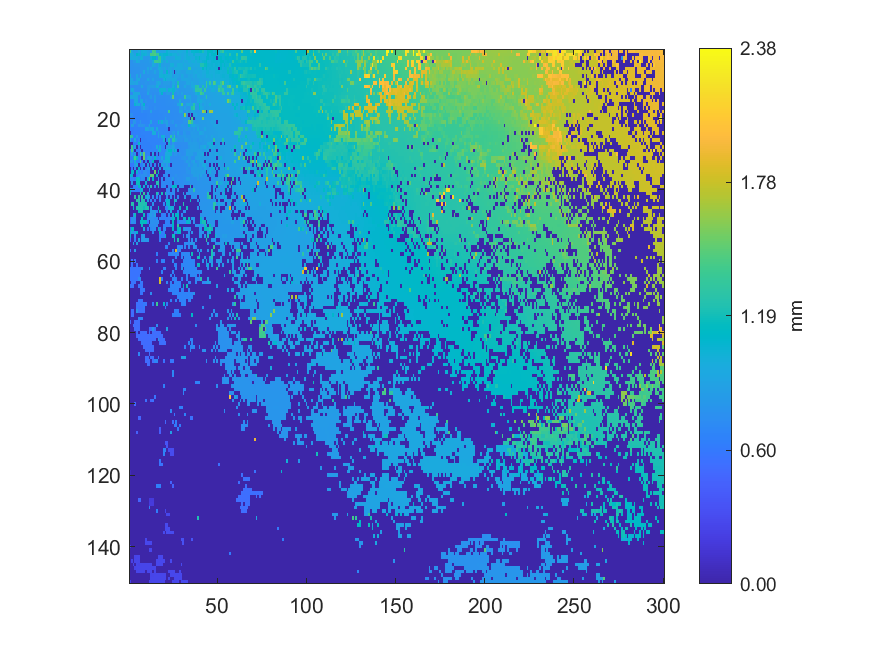

Values plotted in this chart, from the file beside it:
1.40627, 0.964042, 0.814013, 0.867619, 0.868823, 0.974134, 0.842369, 1.00685, 0.963402, 0.980986, 0.907219, 0.85887, 0.86361, 1.40734, 1.38343, 0.880591, 0.883748, 0.891296, 0.899693, 0.904974, 0.905159, 1.04941, 0.988163, 0.916665
0.9801, 0.9768, 0.965, 0.8708, 1.071, 1.035, 0.822, 1.014, 1.025, 1.001, 0.9172, 0.9199, 1.419, 1.42, 1.447, 1.334, 1.356, 1.055, 1.03, 1.058, 1.061, 1.062, 1.016, 1.033
0.9756, 0.9589, 0.959, 0.9596, 0.9578, 0.8942, 1.005, 1.006, 0.8111, 0.8117, 0.8143, 0.8258, 1.015, 1.089, 1.091, 0.8547, 1.354, 1.334, 1.013, 1.036, 1.011, 0.8925, 0.8947, 0.8963
0.7718, 0.7725, 0.8298, 0.8213, 0.9586, 0.9216, 0.7992, 0.7988, 0.8023, 0.8026, 0.8057, 0.8314, 0.8193, 0.9739, 1.359, 1.382, 1.347, 1.345, 1.012, 0.8731, 0.8767, 1.002, 0.8841, 0.8877
0.7681, 0.769, 0.7712, 0.7728, 0.7728, 0.7728, 0.7903, 0.7884, 0.7871, 0.7945, 0.8014, 0.805, 0.8171, 0.974, 0.9015, 0.8352, 0.9152, 1.036, 0.8546, 0.8641, 0.8666, 0.8654, 0.8714, 0.9864
0.762, 0.7625, 0.7634, 0.7641, 0.7675, 0.7698, 0.7777, 0.7784, 0.7803, 0.7824, 0.9056, 0.8024, 0.9232, 0.818, 0.8191, 0.8243, 0.9859, 0.9838, 0.9014, 0.8812, 0.9921, 0.8531, 0.9156, 0.9141
0.7592, 0.7614, 0.7618, 0.7633, 0.7657, 0.7668, 0.7714, 0.7729, 0.9513, 0.7829, 0.8603, 0.7942, 0.8011, 0.8158, 0.9089, 0.8154, 0.8178, 0.9737, 1, 0.83, 0.8332, 1.088, 0.8394, 0.9819
0.9512, 0.7536, 0.7595, 0.7614, 0.9101, 0.7707, 0.9813, 0.7701, 0.774, 0.7793, 0.7802, 0.7919, 0.7951, 0.7999, 0.8079, 0.8007, 0.8037, 0.9981, 1.007, 1.03, 1.001, 1.002, 0.9817, 0.978
0.9048, 0.9089, 0.7537, 0.7555, 0.8945, 0.9309, 0.7605, 0.7655, 0.7681, 0.7724, 0.9258, 0.8192, 0.7858, 0.8748, 0.7906, 0.8012, 0.7972, 0.7967, 0.7994, 0.9772, 1.064, 0.9457, 0.9472, 0.9367
0.9285, 0.8942, 0.9121, 0.8806, 0.9293, 0.7778, 0.7579, 0.7673, 0.7661, 0.7915, 0.7671, 0.805, 0.7751, 0.7739, 0.7794, 0.8856, 0.9701, 0.9075, 0.7867, 0.8433, 0.8447, 0.8401, 0.833, 0.8082
0.7285, 0.7322, 0.7333, 0.7352, 0.7362, 0.7438, 0.7466, 0.9262, 0.7526, 0.7507, 0.8259, 0.8293, 0.8303, 0.8498, 0.8447, 0.9956, 0.9181, 0.7721, 0.8157, 0.8259, 0.841, 0.8169, 0.8058, 0.7979
0.792, 0.9511, 0.9425, 0.7457, 0.728, 0.7324, 0.7354, 0.7442, 0.7423, 0.7421, 0.8437, 0.8324, 0.7515, 0.7576, 0.7563, 0.7723, 0.763, 1.029, 1.02, 1.02, 1.02, 0.8473, 1.037, 1.009
0.7067, 0.7108, 0.9401, 0.9404, 0.9362, 0.9377, 0.7343, 0.7266, 0.7283, 0.734, 0.9269, 0.7559, 0.7556, 0.7403, 0.7506, 0.7419, 0.7428, 0.8505, 1.073, 0.7419, 0.7406, 0.8296, 0.8439, 0.7558
0.9467, 0.9438, 0.9238, 0.9226, 0.9273, 0.7038, 0.8509, 0.7058, 0.7182, 0.7232, 0.7212, 0.7568, 0.8364, 0.7285, 0.8436, 0.7321, 0.7294, 0.7295, 0.7292, 0.7322, 0.7388, 0.74, 0.7408, 0.8356
0.6775, 0.6775, 0.6825, 0.9472, 0.9402, 0.6889, 0.9046, 0.9402, 0.6993, 0.7668, 0.7118, 0.7112, 0.7125, 0.7133, 0.8597, 0.7176, 0.7189, 0.7205, 0.7232, 0.7259, 0.7298, 0.7334, 0.7386, 0.7431
0.6646, 0.673, 0.6717, 1.047, 0.9396, 0.9542, 0.6841, 0.8873, 1.081, 0.7014, 0.7194, 0.7228, 0.7091, 0.715, 0.7131, 0.714, 0.7164, 0.7165, 0.7197, 0.7205, 0.7222, 0.727, 0.7299, 0.7329
0.6625, 0.6629, 0.6661, 0.6737, 0.6745, 0.6749, 0.6753, 0.7919, 0.887, 0.7497, 0.7287, 0.6971, 0.7079, 0.706, 0.7455, 0.7086, 0.7133, 0.7141, 0.7154, 0.717, 0.7213, 0.7223, 0.7238, 0.7324
0.644, 0.6555, 0.6626, 0.6639, 0.6657, 0.6728, 0.6727, 0.727, 0.6816, 0.6831, 0.6904, 0.6933, 0.8775, 0.7003, 0.702, 0.7027, 0.7043, 0.7081, 0.7106, 0.7118, 0.7128, 0.7159, 1.396, 0.7231
0.7323, 0.7401, 0.6575, 0.6589, 0.6606, 0.6633, 0.664, 0.6644, 0.6734, 0.6796, 0.6817, 0.6906, 0.7011, 0.6945, 0.697, 0.6982, 0.7002, 0.7029, 0.7056, 0.7091, 0.7111, 0.7131, 0.717, 0.7225
0.6408, 0.6458, 0.6504, 0.6577, 0.6612, 0.6627, 0.6648, 0.6734, 0.6733, 0.674, 0.684, 0.6858, 0.6897, 0.6921, 0.6936, 0.6949, 0.6974, 0.7005, 0.7045, 0.7074, 0.8733, 0.7152, 0.7179, 0.7244
0.6385, 0.648, 0.8247, 0.7769, 0.6596, 0.6631, 0.7787, 0.671, 0.6721, 0.6754, 0.6783, 0.6821, 0.9134, 0.6858, 0.6877, 0.6903, 1.056, 0.8317, 1.03, 0.808, 0.837, 0.8874, 0.7187, 0.7634
0.6301, 0.8746, 0.8256, 0.6468, 0.6543, 0.7735, 0.7634, 0.7727, 0.7593, 0.6944, 0.702, 0.9235, 0.6794, 0.6814, 0.6846, 0.687, 0.6883, 0.6922, 0.6982, 0.7015, 0.7048, 0.8666, 0.7135, 0.715
0.6278, 0.6301, 0.6329, 0.6421, 0.6466, 0.6495, 0.6551, 0.6569, 0.6587, 0.9201, 0.8807, 0.8056, 0.9016, 0.9548, 0.6808, 0.9499, 0.6904, 0.6907, 0.6917, 0.6978, 0.701, 0.7051, 0.004315, 0.7141
0.003942, 0.6335, 0.6342, 0.6345, 0.639, 0.6501, 0.6497, 0.6523, 0.653, 0.655, 0.6557, 0.6575, 0.6589, 0.9931, 0.9744, 0.6783, 0.867, 0.7052, 0.6928, 0.6953, 0.6981, 0.7007, 0.7048, 0.7097
1.403, 1.289, 0.6344, 0.6334, 0.8183, 0.6465, 0.6474, 0.6485, 0.6518, 0.6525, 0.6538, 0.6566, 0.6572, 0.6639, 0.67, 0.6712, 0.8852, 0.6808, 1.026, 0.9847, 0.6957, 0.6991, 0.7002, 1.276
0.8955, 0.6156, 0.6155, 0.9841, 0.632, 0.7347, 0.003944, 0.6456, 0.6489, 0.6502, 0.6529, 0.655, 0.6577, 0.6588, 0.6632, 0.6698, 0.6716, 0.6733, 0.6804, 0.9821, 0.004394, 0.6913, 1.241, 0.7004
0.00386, 0.004219, 0.6153, 0.619, 0.6248, 1.134, 0.6395, 0.6409, 0.6484, 0.649, 0.6508, 0.6517, 0.6536, 0.6544, 0.6576, 0.6604, 0.6662, 0.6726, 0.674, 0.6801, 0.684, 0.004187, 1.031, 0.6991
0.004256, 1.403, 0.6475, 0.9064, 0.003759, 0.702, 0.003725, 0.6422, 0.6431, 0.6466, 0.6485, 0.6495, 0.6509, 0.6591, 0.661, 0.9802, 0.6663, 1.009, 0.681, 0.6819, 0.004584, 0.8163, 0.8493, 0.8224
0.6006, 1.388, 0.8152, 0.004224, 0.6278, 0.6266, 0.6268, 0.004102, 0.645, 0.6443, 0.6509, 0.652, 0.6577, 0.6579, 0.6694, 0.6657, 0.989, 1.026, 0.6846, 0.6865, 0.6903, 0.9426, 1.099, 1.099
0.5974, 0.8734, 0.6082, 0.8288, 0.003954, 0.6278, 1.391, 0.8366, 1.509, 0.6449, 0.6525, 0.6568, 0.004138, 0.9019, 0.004354, 0.6705, 0.003619, 0.6861, 0.6876, 0.6885, 0.9572, 0.9753, 0.9633, 1.032
0.5978, 0.5992, 1.157, 1.393, 1.168, 0.6318, 0.6252, 0.003581, 1.528, 0.6488, 0.8808, 0.9806, 0.7951, 0.6696, 1.124, 0.6783, 0.6848, 0.6915, 0.937, 0.6972, 1.005, 1.007, 1.006, 0.7201
0.8, 0.7768, 0.5981, 1.011, 0.6353, 0.6263, 1.399, 0.639, 0.004102, 0.6532, 0.004366, 1.137, 0.661, 1.131, 0.004281, 0.00449, 0.003821, 0.6947, 0.7391, 0.9267, 0.9504, 0.9356, 1.013, 0.7238
0.5896, 0.5911, 0.5914, 0.8109, 0.968, 0.003856, 0.6288, 0.629, 0.8194, 0.003755, 0.8213, 0.003863, 0.6637, 0.003859, 0.6903, 0.003789, 0.7992, 0.004125, 0.9288, 0.8071, 0.7087, 0.8955, 0.7183, 0.003886
0.004008, 0.5909, 0.004136, 0.7448, 0.004263, 1.088, 0.004228, 0.7209, 0.004021, 0.6541, 0.7688, 0.9887, 0.004335, 0.9673, 0.003522, 0.004639, 0.003945, 0.8708, 0.004006, 0.9117, 0.8912, 0.9047, 0.9396, 0.7265
0.003756, 1.074, 1.074, 0.004211, 1.071, 0.6183, 0.694, 0.6279, 0.7415, 0.7393, 0.6814, 0.6924, 0.003622, 0.004154, 1.539, 0.004181, 1.16, 0.004025, 0.004144, 0.003917, 0.7119, 0.7164, 0.7188, 0.7237
1.065, 1.065, 0.003781, 0.004962, 0.6053, 0.7152, 0.7028, 0.7362, 0.7432, 0.7458, 0.6845, 0.7435, 1.51, 1.495, 0.004113, 1.061, 0.003589, 0.004092, 0.003731, 0.7067, 0.7107, 0.7129, 0.003685, 0.7196
0.6833, 0.6879, 0.7007, 0.5941, 1.15, 1.052, 0.6182, 0.7186, 0.6946, 0.004247, 1.002, 1.497, 0.004005, 1.091, 0.004238, 0.003709, 0.7147, 0.004173, 0.7031, 0.00381, 0.7057, 0.7064, 0.7084, 0.7099
0.003883, 0.7856, 0.00439, 0.00379, 1.157, 1.157, 0.003896, 0.004144, 0.003958, 1.03, 0.004049, 0.003694, 0.003938, 0.003843, 0.00413, 1.253, 1.254, 0.003833, 0.691, 0.6915, 0.6972, 0.704, 0.7062, 0.7085
0.004375, 0.004197, 0.649, 0.6664, 0.6664, 1.109, 1.023, 0.003894, 1.027, 0.003749, 0.7363, 0.003924, 1.267, 0.003831, 0.6875, 0.003943, 1.211, 0.003815, 0.6908, 0.6924, 0.6971, 0.003835, 0.704, 0.707
1.13, 0.6456, 0.6455, 0.6445, 0.6109, 0.6116, 1.057, 1.023, 0.004114, 0.004206, 0.004044, 0.7396, 0.003749, 0.003985, 0.003876, 0.00407, 0.00396, 0.003779, 0.004016, 0.004127, 0.003799, 0.7025, 0.7061, 0.004206
1.044, 0.003974, 0.0039, 0.004018, 0.003407, 0.004241, 1.214, 0.004, 1.352, 0.004164, 0.9462, 0.003924, 0.003571, 0.003888, 0.004831, 1.232, 0.6701, 0.003977, 1.201, 0.003723, 1.21, 0.7369, 0.7047, 0.7051
0.003835, 0.004093, 0.003496, 1.296, 0.004033, 1.29, 0.003516, 1.327, 0.003901, 1.026, 0.8939, 0.8287, 0.004084, 0.7494, 0.003789, 0.6559, 0.003958, 0.6665, 0.004149, 0.004208, 0.003509, 0.7381, 0.003647, 0.7048
0.00355, 0.004003, 0.004564, 0.004605, 1.281, 1.271, 0.003809, 1.242, 1.24, 0.004009, 0.8331, 0.003874, 0.6703, 0.003301, 0.6385, 0.003704, 0.004055, 0.673, 0.004276, 0.003962, 0.6761, 1.06, 1.074, 0.004147
0.003919, 1.257, 1.256, 0.00424, 0.004193, 1.238, 1.239, 1.237, 1.238, 1.202, 0.003866, 0.004111, 0.003597, 0.7938, 0.003841, 0.003917, 0.003878, 0.004549, 0.003711, 0.665, 0.0041, 1.057, 1.057, 0.004347
0.003763, 0.003588, 1.057, 0.003657, 1.24, 1.241, 1.237, 1.241, 1.188, 1.24, 1.241, 0.004282, 0.7689, 0.004, 0.004203, 0.003692, 1.092, 0.00347, 0.004304, 0.003735, 0.6628, 0.6636, 1.013, 1.014
0.00417, 0.004134, 0.003705, 0.003909, 0.003843, 1.164, 1.215, 1.233, 0.003858, 0.00398, 0.003992, 0.003878, 0.8226, 0.8146, 0.8429, 0.6212, 0.003534, 1.206, 0.003619, 0.00415, 0.003986, 0.6577, 0.003882, 0.9611
0.004018, 0.00435, 0.6854, 1.189, 0.003564, 0.004206, 0.003757, 0.004115, 1.158, 0.00386, 0.5881, 0.7873, 0.8286, 0.7507, 0.8946, 0.004209, 0.003764, 0.004093, 0.6407, 0.641, 0.6403, 0.003808, 0.6636, 0.004075
0.4781, 0.7679, 0.7673, 0.7363, 0.004039, 0.003885, 0.003869, 1.155, 0.00365, 0.004399, 0.7736, 0.7746, 0.7544, 0.753, 0.6966, 0.6975, 0.003777, 0.6932, 0.6355, 0.6373, 0.638, 0.6391, 0.6449, 0.7565
0.478, 0.7697, 0.7366, 0.7255, 0.003845, 0.003749, 1.112, 1.147, 1.148, 1.126, 0.5773, 0.003576, 0.7535, 0.7541, 0.7435, 0.7434, 0.7442, 0.003439, 0.00423, 0.00365, 0.6384, 0.6415, 0.6409, 0.003843
0.003823, 0.004051, 0.003799, 0.004301, 0.003857, 0.003829, 0.003814, 1.168, 0.00382, 0.00404, 0.00382, 0.7355, 0.7352, 0.7356, 0.7291, 0.729, 0.004159, 0.003693, 0.004012, 0.6298, 0.6381, 0.6391, 0.642, 0.6418
0.4909, 1.13, 1.127, 0.004085, 0.003715, 0.0039, 0.00394, 0.003943, 0.9531, 0.003769, 0.5778, 0.003923, 0.6773, 0.7292, 0.7275, 0.003824, 1.158, 0.6194, 0.01094, 0.6949, 0.6942, 0.004199, 0.003968, 0.003538
1.071, 0.8574, 0.8004, 0.7983, 1.071, 0.003952, 0.003895, 0.004143, 0.003698, 0.0039, 0.003449, 0.00372, 0.003632, 0.6874, 0.003845, 0.004196, 0.004007, 1.133, 0.6248, 0.6263, 0.00375, 0.003888, 0.00378, 0.003938
1.051, 0.004069, 0.003699, 0.7729, 0.003883, 0.004011, 0.003848, 0.8054, 0.8215, 0.004191, 0.00385, 0.003953, 0.004343, 0.004045, 0.003993, 0.003477, 0.003061, 0.6232, 0.6277, 0.6319, 1.12, 0.003789, 0.003972, 0.003979
0.5243, 0.004172, 0.003995, 0.6326, 0.00389, 0.8775, 0.00343, 0.8015, 0.8196, 0.7997, 0.8005, 0.004221, 0.003957, 0.004125, 0.003934, 0.003945, 0.003972, 0.6292, 0.003929, 0.004673, 0.00353, 0.004115, 0.003724, 0.004291
0.003709, 0.00362, 0.8942, 0.003668, 0.8711, 0.003709, 0.00364, 0.004054, 0.004338, 0.00364, 0.003963, 0.003955, 0.004314, 0.00377, 0.003985, 0.003628, 0.004159, 0.003901, 0.003818, 0.003556, 0.004031, 0.003622, 0.6585, 0.003797
0.003757, 0.003843, 0.004156, 0.003626, 0.003744, 0.003995, 0.003723, 0.003511, 0.003966, 0.004185, 0.004035, 0.004045, 0.003807, 0.003699, 0.003841, 0.003732, 0.003587, 0.003574, 0.00389, 0.004372, 0.6501, 0.6534, 0.003965, 0.004008
0.5488, 0.003569, 0.004138, 0.8353, 0.00403, 0.003703, 0.003768, 0.003698, 0.004025, 0.003491, 0.004268, 0.003732, 0.004116, 0.003671, 0.003735, 0.004086, 0.004312, 0.003418, 0.004203, 0.003653, 0.003967, 0.003616, 0.00402, 0.003832
0.003579, 0.004174, 0.003585, 0.003983, 0.003886, 0.003737, 0.003878, 0.003571, 0.003773, 0.01052, 0.003837, 0.003865, 0.003895, 0.003364, 0.004123, 0.6288, 0.003379, 0.004166, 0.003985, 0.004144, 0.003793, 0.004021, 0.6661, 0.667
0.003773, 0.003667, 0.004607, 0.003786, 0.004022, 0.004055, 0.004291, 0.004035, 0.004229, 0.003475, 0.003807, 0.003542, 0.004256, 0.00379, 0.003671, 0.003552, 0.0035, 0.003871, 0.003474, 0.003941, 0.003945, 0.003814, 0.003865, 0.004004
0.003603, 0.5626, 0.003718, 0.5669, 0.003494, 0.003929, 0.003679, 0.004276, 0.003806, 0.004222, 0.003681, 0.004012, 0.003602, 0.004038, 0.003492, 0.634, 0.003319, 0.004039, 0.6455, 0.6468, 0.003759, 0.003735, 0.003681, 0.004022
0.003646, 0.5626, 0.004233, 0.003646, 0.5664, 0.003639, 0.004141, 0.004207, 0.003822, 0.003938, 0.004106, 0.003478, 0.003773, 0.003703, 0.003978, 0.003805, 0.003934, 0.00398, 0.004302, 0.003861, 0.003594, 0.003773, 0.00364, 0.003934
... 89 more rows
